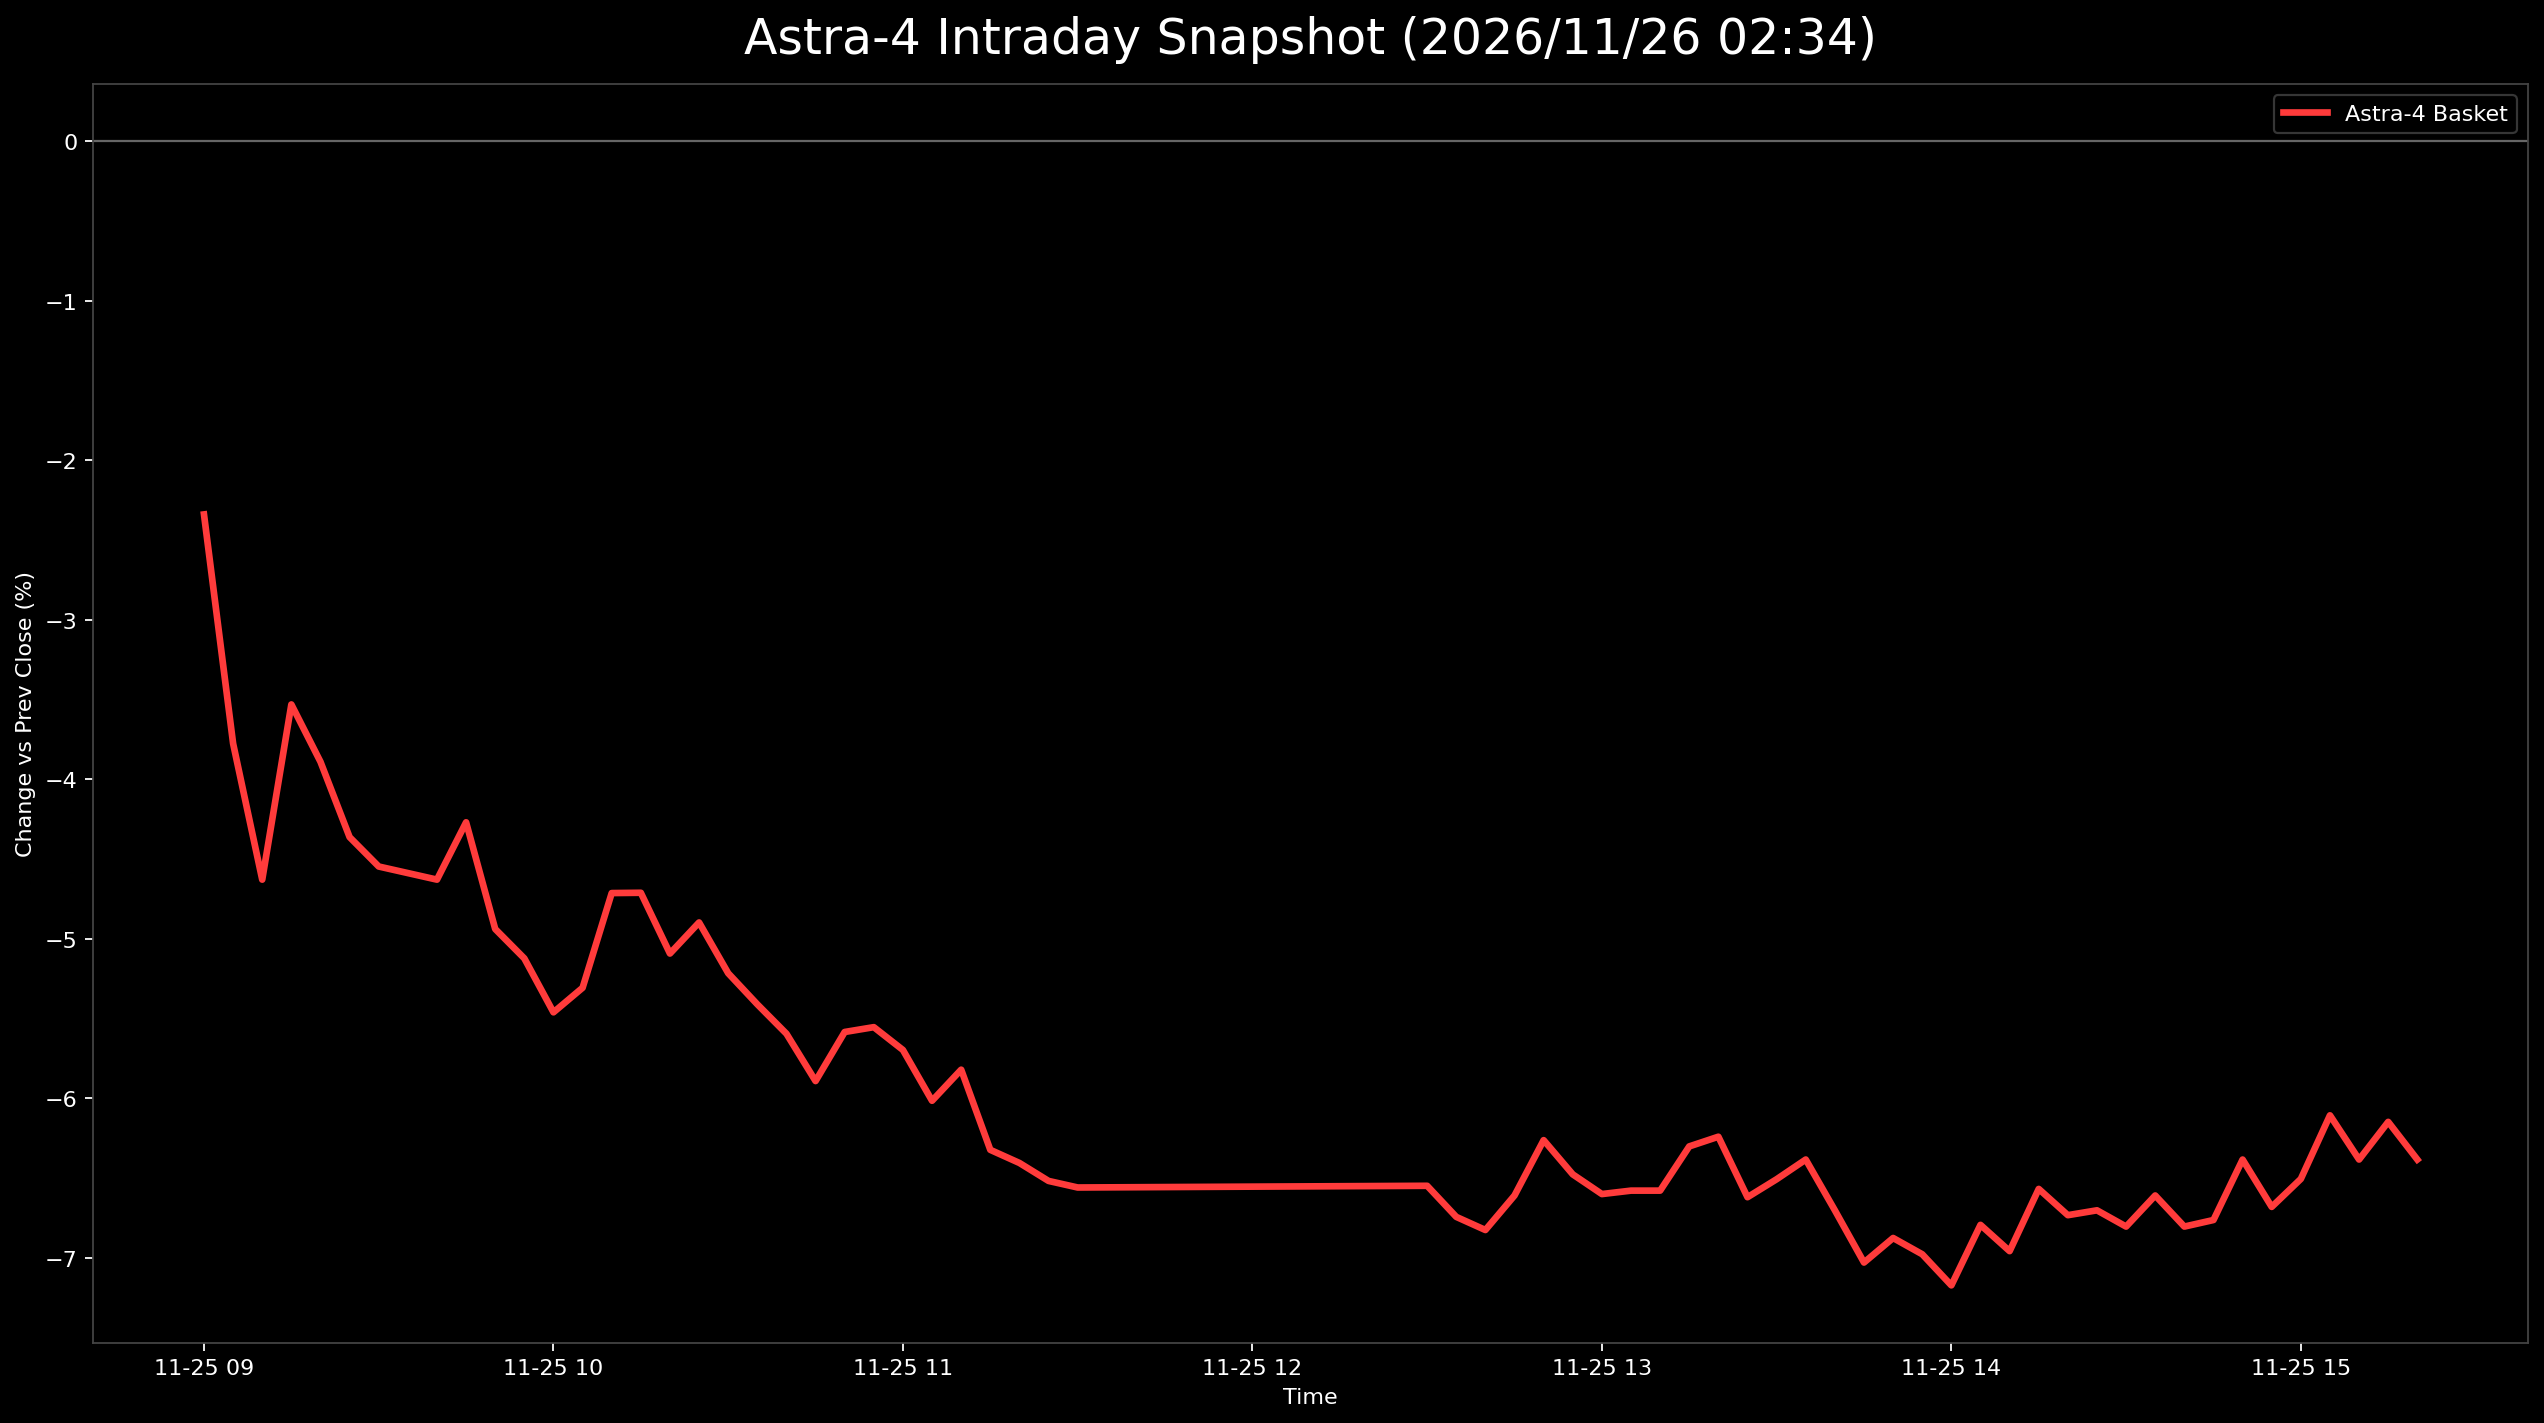

Data behind this chart, as committed beside it:
日時, 9348.T, 402A.T, 186A.T, Astra4_mean
2026-11-25 09:00:00+09:00, , -0.02339, , -0.02339
2026-11-25 09:05:00+09:00, -0.05505, -0.04094, -0.01728, -0.03776
2026-11-25 09:10:00+09:00, -0.05505, -0.04678, -0.03704, -0.04629
2026-11-25 09:15:00+09:00, -0.04893, -0.04094, -0.01605, -0.0353
2026-11-25 09:20:00+09:00, -0.04893, -0.04678, -0.02099, -0.0389
2026-11-25 09:25:00+09:00, -0.05199, -0.04678, -0.0321, -0.04362
2026-11-25 09:30:00+09:00, -0.05505, -0.04678, -0.03457, -0.04547
2026-11-25 09:35:00+09:00, -0.05505, -0.04678, -0.0358, -0.04588
2026-11-25 09:40:00+09:00, -0.05505, -0.04678, -0.03704, -0.04629
2026-11-25 09:45:00+09:00, -0.05505, -0.04094, -0.0321, -0.04269
2026-11-25 09:50:00+09:00, -0.05199, -0.04678, -0.04938, -0.04938
2026-11-25 09:55:00+09:00, -0.05505, -0.04678, -0.05185, -0.05123
2026-11-25 10:00:00+09:00, -0.0581, -0.05263, -0.05309, -0.05461
2026-11-25 10:05:00+09:00, -0.0581, -0.04678, -0.05432, -0.05307
2026-11-25 10:10:00+09:00, -0.04893, -0.04678, -0.04568, -0.04713
2026-11-25 10:15:00+09:00, -0.05505, -0.04678, -0.03951, -0.04711
2026-11-25 10:20:00+09:00, -0.05199, -0.05263, -0.04815, -0.05092
2026-11-25 10:25:00+09:00, -0.05199, -0.04678, -0.04815, -0.04897
2026-11-25 10:30:00+09:00, -0.05199, -0.05263, -0.05185, -0.05216
2026-11-25 10:35:00+09:00, -0.05199, -0.05848, -0.05185, -0.05411
2026-11-25 10:40:00+09:00, -0.05505, -0.05848, -0.05432, -0.05595
2026-11-25 10:45:00+09:00, -0.0581, -0.06433, -0.05432, -0.05892
2026-11-25 10:50:00+09:00, -0.05505, -0.06433, -0.04815, -0.05584
2026-11-25 10:55:00+09:00, -0.05505, -0.05848, -0.05309, -0.05554
2026-11-25 11:00:00+09:00, -0.0581, -0.05848, -0.05432, -0.05697
2026-11-25 11:05:00+09:00, -0.0581, -0.06433, -0.05802, -0.06015
2026-11-25 11:10:00+09:00, -0.0581, -0.05848, -0.05802, -0.0582
2026-11-25 11:15:00+09:00, -0.06116, -0.06433, -0.0642, -0.06323
2026-11-25 11:20:00+09:00, -0.06116, -0.06433, -0.06667, -0.06405
2026-11-25 11:25:00+09:00, -0.06116, -0.07018, -0.0642, -0.06518
2026-11-25 11:30:00+09:00, -0.06116, -0.07018, -0.06543, -0.06559
2026-11-25 12:30:00+09:00, -0.06422, -0.06433, -0.0679, -0.06548
2026-11-25 12:35:00+09:00, -0.06422, -0.07018, -0.0679, -0.06743
2026-11-25 12:40:00+09:00, -0.06422, -0.07018, -0.07037, -0.06826
2026-11-25 12:45:00+09:00, -0.06728, -0.06433, -0.06667, -0.06609
2026-11-25 12:50:00+09:00, -0.0581, -0.06433, -0.06543, -0.06262
2026-11-25 12:55:00+09:00, -0.06116, -0.07018, -0.06296, -0.06477
2026-11-25 13:00:00+09:00, -0.06116, -0.07018, -0.06667, -0.066
2026-11-25 13:05:00+09:00, -0.06422, -0.07018, -0.06296, -0.06579
2026-11-25 13:10:00+09:00, -0.06422, -0.07018, -0.06296, -0.06579
2026-11-25 13:15:00+09:00, -0.06422, -0.06433, -0.06049, -0.06301
2026-11-25 13:20:00+09:00, -0.06116, -0.06433, -0.06173, -0.06241
2026-11-25 13:25:00+09:00, -0.06422, -0.07018, -0.0642, -0.0662
2026-11-25 13:30:00+09:00, -0.06422, -0.06433, -0.06667, -0.06507
2026-11-25 13:35:00+09:00, -0.06422, -0.06433, -0.06296, -0.06384
2026-11-25 13:40:00+09:00, -0.06422, -0.07018, -0.06667, -0.06702
2026-11-25 13:45:00+09:00, -0.07034, -0.07018, -0.07037, -0.07029
2026-11-25 13:50:00+09:00, -0.07034, -0.06433, -0.0716, -0.06876
2026-11-25 13:55:00+09:00, -0.07339, -0.06433, -0.0716, -0.06978
2026-11-25 14:00:00+09:00, -0.07339, -0.07018, -0.0716, -0.07172
2026-11-25 14:05:00+09:00, -0.07034, -0.06433, -0.06914, -0.06793
2026-11-25 14:10:00+09:00, -0.07034, -0.06433, -0.07407, -0.06958
2026-11-25 14:15:00+09:00, -0.06728, -0.06433, -0.06543, -0.06568
2026-11-25 14:20:00+09:00, -0.06728, -0.06433, -0.07037, -0.06733
2026-11-25 14:25:00+09:00, -0.06422, -0.07018, -0.06667, -0.06702
2026-11-25 14:30:00+09:00, -0.06728, -0.07018, -0.06667, -0.06804
2026-11-25 14:35:00+09:00, -0.06728, -0.06433, -0.06667, -0.06609
2026-11-25 14:40:00+09:00, -0.06728, -0.07018, -0.06667, -0.06804
2026-11-25 14:45:00+09:00, -0.06728, -0.07018, -0.06543, -0.06763
2026-11-25 14:50:00+09:00, -0.06422, -0.06433, -0.06296, -0.06384
... 6 more rows
